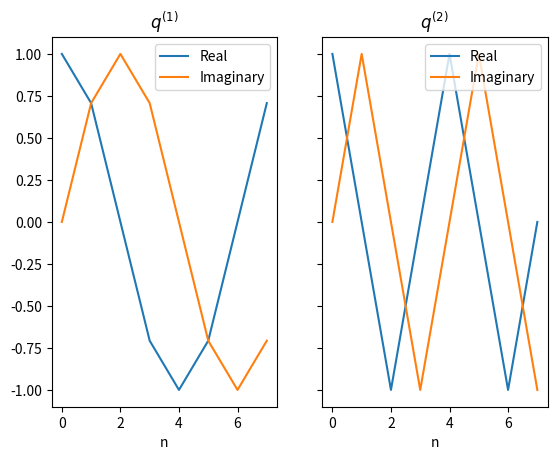
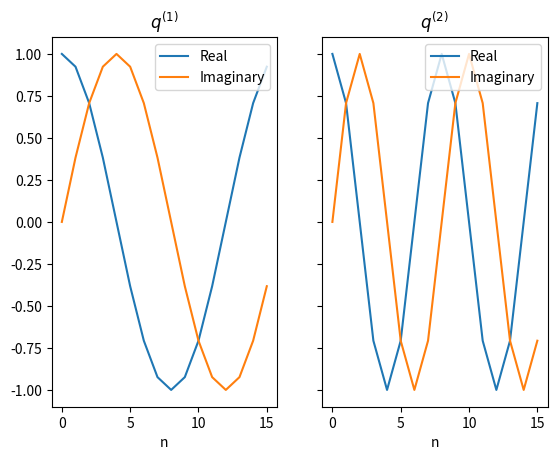

Here is the Python script that generated these plots, in order:
# Standard NumPy and Matplotlib import
import matplotlib.pyplot as plt
import numpy as np

from matplotlib.axes import Axes
from numpy.fft import fft, ifft, fftfreq, fftshift


def Q1():
    # Use `j` for imaginary number. Must have a numeral in front of it!
    f = np.array([1, 2-1j, -1j, -1+2j])
    a = fft(f)

    print(f"Fourier coefficients: {a}")

    check = ifft(a)
    print(f"Data from inverse: {check}")


def plot_coeffs(axes: Axes, timeseries: np.ndarray):
    """Helper function to plot FFT coefficients for a given timeseries

    Parameters
    ----------
    axes : Axes
        The axes on which to plot the coefficients
    timeseries : np.ndarray
        The timeseries data to transform and plot
    """
    frequencies  = fftfreq(timeseries.size, d=1)  # Assume sample rate of 1
    coefficients = fft(timeseries)

    axes.plot(
        fftshift(frequencies),
        fftshift(coefficients.real),
    )
    axes.plot(
        fftshift(frequencies),
        fftshift(coefficients.imag)
    )


def Q2():
    N = 8
    n = np.arange(0, N)

    _, axes = plt.subplots(2, 2, sharey=True, sharex=True)
    axes = np.asarray(axes)  # Make the type checker happy

    # Part a)
    f = np.sin(2*np.pi*n/N)
    plot_coeffs(axes[0, 0], f)

    # Part b)
    f = np.cos(2*np.pi*n/N)
    plot_coeffs(axes[0, 1], f)

    # Part c)
    f = np.cos(4*np.pi*n/N)
    plot_coeffs(axes[1, 0], f)

    # Part d)
    f = 2*np.sin(2*np.pi*n/N) + 0.5*np.cos(4*np.pi*n/N)
    plot_coeffs(axes[1, 1], f)

    plt.show()


def Q3():
    for N in [8, 16]:  # Let's not repeat code
        n = np.arange(0, N)
        q_1 = np.exp(2j*np.pi*n*1/N)
        q_2 = np.exp(2j*np.pi*n*2/N)

        print(f"Checking vectors for {N=}")

        print(f"<q1, q2> = {np.vdot(q_1, q_2):.3f}")
        print(f"<q1, q1> = {np.vdot(q_1, q_1):.3f}")
        print(f"<q2, q2> = {np.vdot(q_2, q_2):.3f}")

        _, (ax1, ax2) = plt.subplots(1, 2, sharex=True, sharey=True)
        ax1.plot(n, q_1.real, q_1.imag)
        ax2.plot(n, q_2.real, q_2.imag)

        ax1.legend(["Real", "Imaginary"])
        ax2.legend(["Real", "Imaginary"])
        ax1.set(title="$q^{(1)}$", xlabel="n")
        ax2.set(title="$q^{(2)}$", xlabel="n")

    plt.show()


if __name__ == '__main__':
    questions = [Q3]
    for question in questions:
        input(f'Press `Enter` to run {question.__name__} ')

        plt.close('all')        # <- Close all existing figures
        question()
        plt.show(block=False)   # <- Allow code execution to continue

    input('Press `Enter` to quit the program.')
